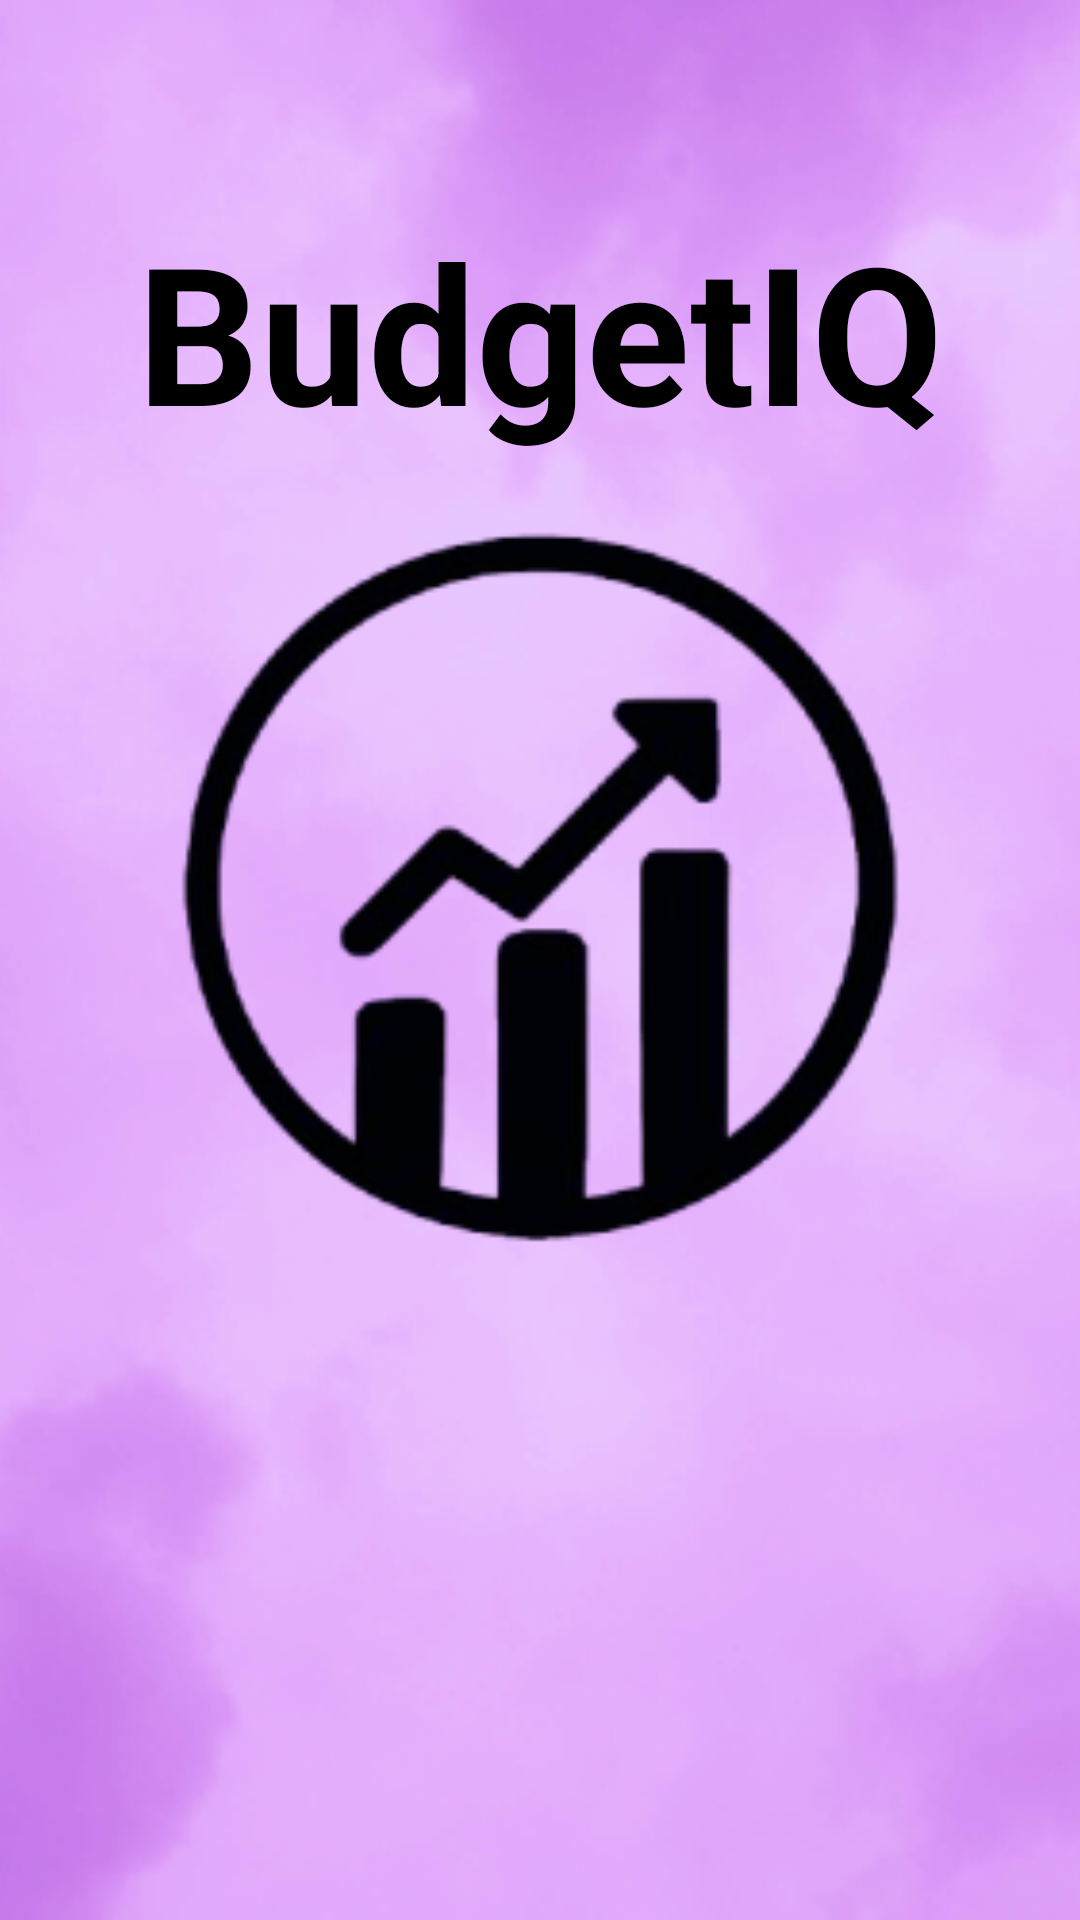

Reconstruct the res/layout file that produces this screen, plus the resources it refers to.
<!-- AndroidManifest.xml: activity theme Theme.PersonalFinanceTracker -->
<!-- res/layout/activity_launching.xml -->
<?xml version="1.0" encoding="utf-8"?>
<androidx.constraintlayout.widget.ConstraintLayout xmlns:android="http://schemas.android.com/apk/res/android"
    xmlns:app="http://schemas.android.com/apk/res-auto"
    android:layout_width="match_parent"
    android:layout_height="match_parent"
    android:background="@color/colorBackground">

    

    
    <ImageView
        android:id="@+id/ivLogo"
        android:layout_width="0dp"
        android:layout_height="0dp"
        android:scaleType="centerCrop"
        android:src="@drawable/logo"
        app:layout_constraintBottom_toBottomOf="parent"
        app:layout_constraintEnd_toEndOf="parent"
        app:layout_constraintHorizontal_bias="0.0"
        app:layout_constraintStart_toStartOf="parent"
        app:layout_constraintTop_toTopOf="parent"
        app:layout_constraintVertical_bias="0.0" />

    <TextView
        android:id="@+id/tvAppName"
        android:layout_width="wrap_content"
        android:layout_height="wrap_content"
        android:text="BudgetIQ"
        android:textColor="@android:color/black"
        android:textSize="64sp"
        android:textStyle="bold"
        app:layout_constraintBottom_toBottomOf="parent"
        app:layout_constraintEnd_toEndOf="parent"
        app:layout_constraintStart_toStartOf="parent"
        app:layout_constraintTop_toTopOf="parent"
        app:layout_constraintVertical_bias="0.122" />

</androidx.constraintlayout.widget.ConstraintLayout>
<!-- resources referenced by this layout -->
<resources>
  <color name="colorBackground">@color/white</color>
  <!-- drawable logo: png bitmap (drawable, 137213 bytes) -->
  <style name="Theme.PersonalFinanceTracker" parent="Theme.MaterialComponents.Light.NoActionBar">
          
          <item name="colorPrimary">@color/purple_500</item>
          <item name="colorPrimaryVariant">@color/purple_700</item>
          <item name="colorOnPrimary">@color/white</item>
          
          <item name="colorSecondary">@color/teal_200</item>
          <item name="colorSecondaryVariant">@color/teal_700</item>
          <item name="colorOnSecondary">@color/black</item>
          
          <item name="android:statusBarColor">?attr/colorPrimaryVariant</item>
      </style>
  <color name="white">#FFFFFFFF</color>
  <color name="purple_500">#FF6200EE</color>
  <color name="purple_700">#FF3700B3</color>
  <color name="teal_200">#FF03DAC5</color>
  <color name="teal_700">#FF018786</color>
  <color name="black">#FF000000</color>
</resources>
